Run: headless pygame with SDL's dummy video driver; simulated clock (each Clock.tick advances the game by its frame time, no real sleeping); random seed 0; keys injected as events and as key.get_pressed() state; no mouse input.
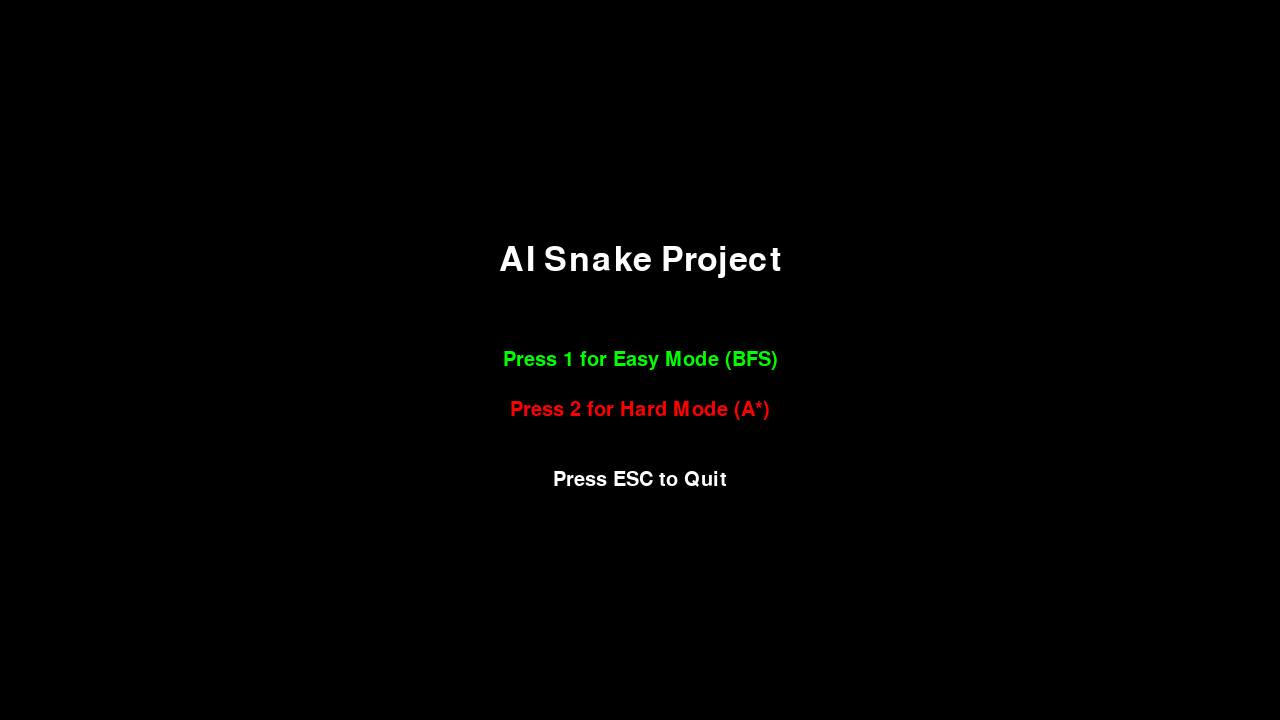
Frame 1 of 4 · flips 1–60 · no input
Frame 2 of 4 · flips 61–180 · tapped SPACE, RETURN · held RIGHT (→), D · screen unchanged from frame 1, image omitted
Frame 3 of 4 · flips 181–300 · held DOWN (↓), S · screen unchanged from frame 2, image omitted
Frame 4 of 4 · flips 301–420 · held LEFT (←), A, UP (↑), W · screen unchanged from frame 3, image omitted

The pygame program that drew these frames:

import pygame
import random
import time
import heapq
from collections import deque

# most of this code is taken from the geeks2geeks tutorial

# player is controlled using wasd, second player is controlled through arrow keys for now
# to change the second player, use ai.change_direction('left') or 'right' 'up' 'down'

SNAKE_SPEED = 20

running = True

TILE_SIZE = 20
FRUIT_SIZE = 15

BLACK = pygame.Color(0, 0, 0)
WHITE = pygame.Color(255, 255, 255)
GREEN = pygame.Color(0, 255, 0)
RED = pygame.Color(255, 0, 0)

pygame.init()
pygame.font.init()
pygame.display.set_caption("AI Snake Project")

WINDOW_WIDTH = 1280
WINDOW_HEIGHT = 720
MID_BAR_WIDTH = 20
SPLIT_SCREEN_WIDTH = WINDOW_WIDTH // 2 - MID_BAR_WIDTH
SPLIT_SCREEN_HEIGHT = WINDOW_HEIGHT
window = pygame.display.set_mode((WINDOW_WIDTH, WINDOW_HEIGHT))

fps = pygame.time.Clock()


class SnakePlayer:
    def __init__(
        self, screen_width, screen_height, offset=0, tile_size=TILE_SIZE, fruit_size=FRUIT_SIZE
    ):
        self.screen_width = screen_width
        self.screen_height = screen_height
        self.offset = offset

        self.tile_size = tile_size
        self.fruit_size = fruit_size
        self.grid_width = self.screen_width // self.tile_size
        self.grid_height = self.screen_height // self.tile_size

        self.score = 0

        self.direction = "right"
        self.turn_to = self.direction

        start_x, start_y = grid_to_pixel(1, 2, self.tile_size)
        self.snake_pos = [start_x + self.offset, start_y]
        self.snake_body = [
            # Initial Body
            [start_x + self.offset, start_y],
            [start_x - self.tile_size + self.offset, start_y],
            [start_x - (self.tile_size * 2) + self.offset, start_y],
            [start_x - (self.tile_size * 3) + self.offset, start_y],
        ]

        self.fruit_pos = [0, 0]
        self.fruit_spawned = False

    def change_direction(self, turn_to):
        if turn_to == "left" and self.direction != "right":
            self.direction = "left"
        if turn_to == "right" and self.direction != "left":
            self.direction = "right"
        if turn_to == "up" and self.direction != "down":
            self.direction = "up"
        if turn_to == "down" and self.direction != "up":
            self.direction = "down"

    def update(self):
        if self.direction == "up":
            self.snake_pos[1] -= self.tile_size
        if self.direction == "down":
            self.snake_pos[1] += self.tile_size
        if self.direction == "right":
            self.snake_pos[0] += self.tile_size
        if self.direction == "left":
            self.snake_pos[0] -= self.tile_size

        self.snake_body.insert(0, list(self.snake_pos))
        if (self.snake_pos[0] == self.fruit_pos[0] and self.snake_pos[1] == self.fruit_pos[1]):
            self.score += 10
            self.fruit_spawned = False
        else:
            self.snake_body.pop()

        if not self.fruit_spawned:
            while True:
                grid_x = random.randrange(0, self.grid_width)
                grid_y = random.randrange(0, self.grid_height)
                fruit_pos = [
                    grid_x * self.tile_size + self.offset,
                    grid_y * self.tile_size,
                ]
                if fruit_pos not in self.snake_body:
                    self.fruit_pos = fruit_pos
                    break

        self.fruit_spawned = True

    def is_self_collision(self):
        for tile in self.snake_body[1:]:
            if self.snake_pos[0] == tile[0] and self.snake_pos[1] == tile[1]:
                return True
        return False

    def is_out_of_bounds(self, min_x, max_x, min_y, max_y):
        if (self.snake_pos[0] < min_x or self.snake_pos[0] >= max_x or self.snake_pos[1] < min_y or self.snake_pos[1] >= max_y):
            return True
        return False

    def render(self, surface, color):
        for tile in self.snake_body:
            pygame.draw.rect(surface, color, pygame.Rect(tile[0], tile[1], self.tile_size, self.tile_size))

        pygame.draw.rect(surface, RED, pygame.Rect(self.fruit_pos[0], self.fruit_pos[1], self.fruit_size, self.fruit_size),)


def pixel_to_grid(pixel_x, pixel_y, grid_size=TILE_SIZE):
    return pixel_x // grid_size, pixel_y // grid_size


def grid_to_pixel(grid_x, grid_y, grid_size=TILE_SIZE):
    return grid_x * grid_size, grid_y * grid_size


def render_score(surface, score_value, player_id, split_screen_width, mid_bar_width, color):
    font = pygame.font.SysFont("arial", 30)
    score_surface = font.render("Score: " + str(score_value), True, color)

    score_rect = score_surface.get_rect()
    score_rect.topleft = (10 + player_id * (split_screen_width + mid_bar_width), 10)

    surface.blit(score_surface, score_rect)


def game_over(surface, score_value, player_id, split_screen_width, split_screen_height, color):
    font = pygame.font.SysFont("arial", 30)
    line_height = 40
    game_over_surface = font.render("Game Over!", True, color)
    text_surface = font.render("Score: " + str(score_value), True, color)

    game_rect = game_over_surface.get_rect()
    game_rect.midtop = ( split_screen_width / 2 + player_id * split_screen_width, split_screen_height / 2 - line_height / 2)

    text_rect = text_surface.get_rect()
    text_rect.midtop = (split_screen_width / 2 + player_id * split_screen_width, split_screen_height / 2 + line_height / 2)

    surface.blit(game_over_surface, game_rect)
    surface.blit(text_surface, text_rect)
    pygame.display.flip()


def draw_menu(surface):
    surface.fill(BLACK)

    title_font = pygame.font.SysFont("arial", 50)
    option_font = pygame.font.SysFont("arial", 30)

    title_surface = title_font.render("AI Snake Project", True, WHITE)
    easy_surface = option_font.render("Press 1 for Easy Mode (BFS)", True, GREEN)
    hard_surface = option_font.render("Press 2 for Hard Mode (A*)", True, RED)
    quit_surface = option_font.render("Press ESC to Quit", True, WHITE)

    title_rect = title_surface.get_rect(center=(WINDOW_WIDTH // 2, WINDOW_HEIGHT // 2 - 100))
    easy_rect = easy_surface.get_rect(center=(WINDOW_WIDTH // 2, WINDOW_HEIGHT // 2))
    hard_rect = hard_surface.get_rect(center=(WINDOW_WIDTH // 2, WINDOW_HEIGHT // 2 + 50))
    quit_rect = quit_surface.get_rect(center=(WINDOW_WIDTH // 2, WINDOW_HEIGHT // 2 + 120))

    surface.blit(title_surface, title_rect)
    surface.blit(easy_surface, easy_rect)
    surface.blit(hard_surface, hard_rect)
    surface.blit(quit_surface, quit_rect)

    pygame.display.update()


def start_menu(surface):
    while True:
        draw_menu(surface)

        for event in pygame.event.get():
            if event.type == pygame.QUIT:
                pygame.quit()
                quit()

            if event.type == pygame.KEYDOWN:
                if event.key == pygame.K_1:
                    return "easy"
                if event.key == pygame.K_2:
                    return "hard"
                if event.key == pygame.K_ESCAPE:
                    pygame.quit()
                    quit()


def get_neighbors(position, min_x, max_x, min_y, max_y, tile_size):
    x, y = position
    neighbors = [
        (x + tile_size, y),
        (x - tile_size, y),
        (x, y + tile_size),
        (x, y - tile_size),
    ]

    valid_neighbors = []

    for neighbor_x, neighbor_y in neighbors:
        if neighbor_x >= min_x and neighbor_x < max_x and neighbor_y >= min_y and neighbor_y < max_y:
            valid_neighbors.append((neighbor_x, neighbor_y))

    return valid_neighbors


def bfs(ai, min_x, max_x, min_y, max_y):
    start = (ai.snake_pos[0], ai.snake_pos[1])
    goal = (ai.fruit_pos[0], ai.fruit_pos[1])

    queue = deque([start])
    visited = set()
    visited.add(start)
    parent = {}

    blocked = set()
    for tile in ai.snake_body[1:]:
        blocked.add((tile[0], tile[1]))

    while queue:
        current = queue.popleft()

        if current == goal:
            break

        neighbors = get_neighbors(current, min_x, max_x, min_y, max_y, ai.tile_size)

        for neighbor in neighbors:
            if neighbor not in visited and neighbor not in blocked:
                visited.add(neighbor)
                parent[neighbor] = current
                queue.append(neighbor)

    if goal not in parent and goal != start:
        return []

    path = []
    current = goal

    while current != start:
        path.append(current)
        current = parent[current]

    path.reverse()
    return path


def a_star(ai, min_x, max_x, min_y, max_y):
    start = (ai.snake_pos[0], ai.snake_pos[1])
    goal = (ai.fruit_pos[0], ai.fruit_pos[1])

    # Manhattan distance heuristic function
    def heuristic(a, b):
        return (abs(a[0] - b[0]) + abs(a[1] - b[1])) // ai.tile_size

    blocked = set()
    for tile in ai.snake_body[1:]:
        blocked.add((tile[0], tile[1]))

    open_set = [(heuristic(start, goal), 0, start)]
    came_from = {}
    g_score = {start: 0}
    counter = 1

    while open_set:
        _, _, current = heapq.heappop(open_set)

        if current == goal:
            path = []
            while current != start:
                path.append(current)
                current = came_from[current]
            path.reverse()
            return path

        for neighbor in get_neighbors(current, min_x, max_x, min_y, max_y, ai.tile_size):
            if neighbor in blocked:
                continue

            tentative_g = g_score[current] + 1
            if neighbor not in g_score or tentative_g < g_score[neighbor]:
                came_from[neighbor] = current
                g_score[neighbor] = tentative_g
                f_score = tentative_g + heuristic(neighbor, goal)
                heapq.heappush(open_set, (f_score, counter, neighbor))
                counter += 1

    return []


def ai_move_from_path(ai, path):
    if len(path) == 0:
        return

    next_pos = path[0]

    if next_pos[0] > ai.snake_pos[0]:
        ai.change_direction("right")
    if next_pos[0] < ai.snake_pos[0]:
        ai.change_direction("left")
    if next_pos[1] > ai.snake_pos[1]:
        ai.change_direction("down")
    if next_pos[1] < ai.snake_pos[1]:
        ai.change_direction("up")


def ai_move(ai, difficulty):
    min_x = SPLIT_SCREEN_WIDTH + MID_BAR_WIDTH
    max_x = WINDOW_WIDTH
    min_y = 0
    max_y = WINDOW_HEIGHT

    if difficulty == "easy":
        path = bfs(ai, min_x, max_x, min_y, max_y)
        ai_move_from_path(ai, path)

    if difficulty == "hard":
        path = a_star(ai, min_x, max_x, min_y, max_y)
        ai_move_from_path(ai, path)


if __name__ == "__main__":
    difficulty = start_menu(window)

    # Initializing Player and AI game objects
    player = SnakePlayer(SPLIT_SCREEN_WIDTH, SPLIT_SCREEN_HEIGHT)
    ai = SnakePlayer(SPLIT_SCREEN_WIDTH, SPLIT_SCREEN_HEIGHT, offset=SPLIT_SCREEN_WIDTH + MID_BAR_WIDTH)

    # ================================================================================================
    # MAIN GAME LOOP
    # ================================================================================================
    while running:
        # Checks for player Input and invokes a movement action
        for event in pygame.event.get():
            if event.type == pygame.KEYDOWN:
                if event.key == pygame.K_w:
                    player.change_direction("up")
                if event.key == pygame.K_s:
                    player.change_direction("down")
                if event.key == pygame.K_d:
                    player.change_direction("right")
                if event.key == pygame.K_a:
                    player.change_direction("left")

                if event.key == pygame.K_ESCAPE:
                    pygame.quit()
                    quit()

        # TODO: AI code to invoke movement actions
        # Check if a path data structure has direction instructions: (path will be a queue or some data structure)
        #
        # EX: path = [ ((0, 2, "right"), "down", (1, 2, "down")), ...(more direction instructions) ]
        #
        # path = [ Tuple(direction_instrction), Tuple(Direction_instruction) ]
        # Tuple(direction_instrction) = ( (initial_head_row, initial_head_col, "direction currently facing"), "direction instruction", (resulting_head_row, resulting_head_col, "direction currently facing") )
        #
        #  --> If path is empty: -> generate a path with an algorithm (A*) and populate the path data structure
        # Check the next move in the path and set the direction + remove the the front of the data structure
        # This will be called every game tick.

        # Fetching game state of player
        player.update()

        # Fetching game state of AI
        ai_move(ai, difficulty)
        ai.update()

        # =================================
        # Checking for game over conditions
        # =================================

        # Checks for Player self collision
        if player.is_self_collision():
            player_id = 0
            running = False

        # Checks for AI self collision
        if ai.is_self_collision():
            player_id = 1
            running = False

        # Checks for Player out of bounds
        if player.is_out_of_bounds(0, SPLIT_SCREEN_WIDTH, 0, SPLIT_SCREEN_HEIGHT):
            print("player went outside of play zone1")
            player_id = 0
            running = False

        # Checks for AI out of bounds
        if ai.is_out_of_bounds(SPLIT_SCREEN_WIDTH, WINDOW_WIDTH, 0, WINDOW_HEIGHT):
            print("ai went outside of play zone")
            player_id = 1
            running = False

        # ==================
        # Drawing the Canvas
        # ==================
        window.fill(BLACK)  # make sure that any drawing code is after this point, or else it doesn't show up.

        pygame.draw.rect(window, WHITE, pygame.Rect(SPLIT_SCREEN_WIDTH, 0, MID_BAR_WIDTH, WINDOW_HEIGHT))

        render_score(window, player.score, 0, SPLIT_SCREEN_WIDTH, MID_BAR_WIDTH, WHITE)
        render_score(window, ai.score, 1, SPLIT_SCREEN_WIDTH, MID_BAR_WIDTH, WHITE)

        player.render(window, WHITE)
        ai.render(window, WHITE)

        pygame.display.update()

        fps.tick(SNAKE_SPEED)

    # ================================================================================================
    # END GAME Process
    # ================================================================================================
    print(player_id)
    final_score = player.score if player_id == 0 else ai.score
    game_over(window, final_score, player_id, SPLIT_SCREEN_WIDTH, SPLIT_SCREEN_HEIGHT, WHITE)
    time.sleep(2)
